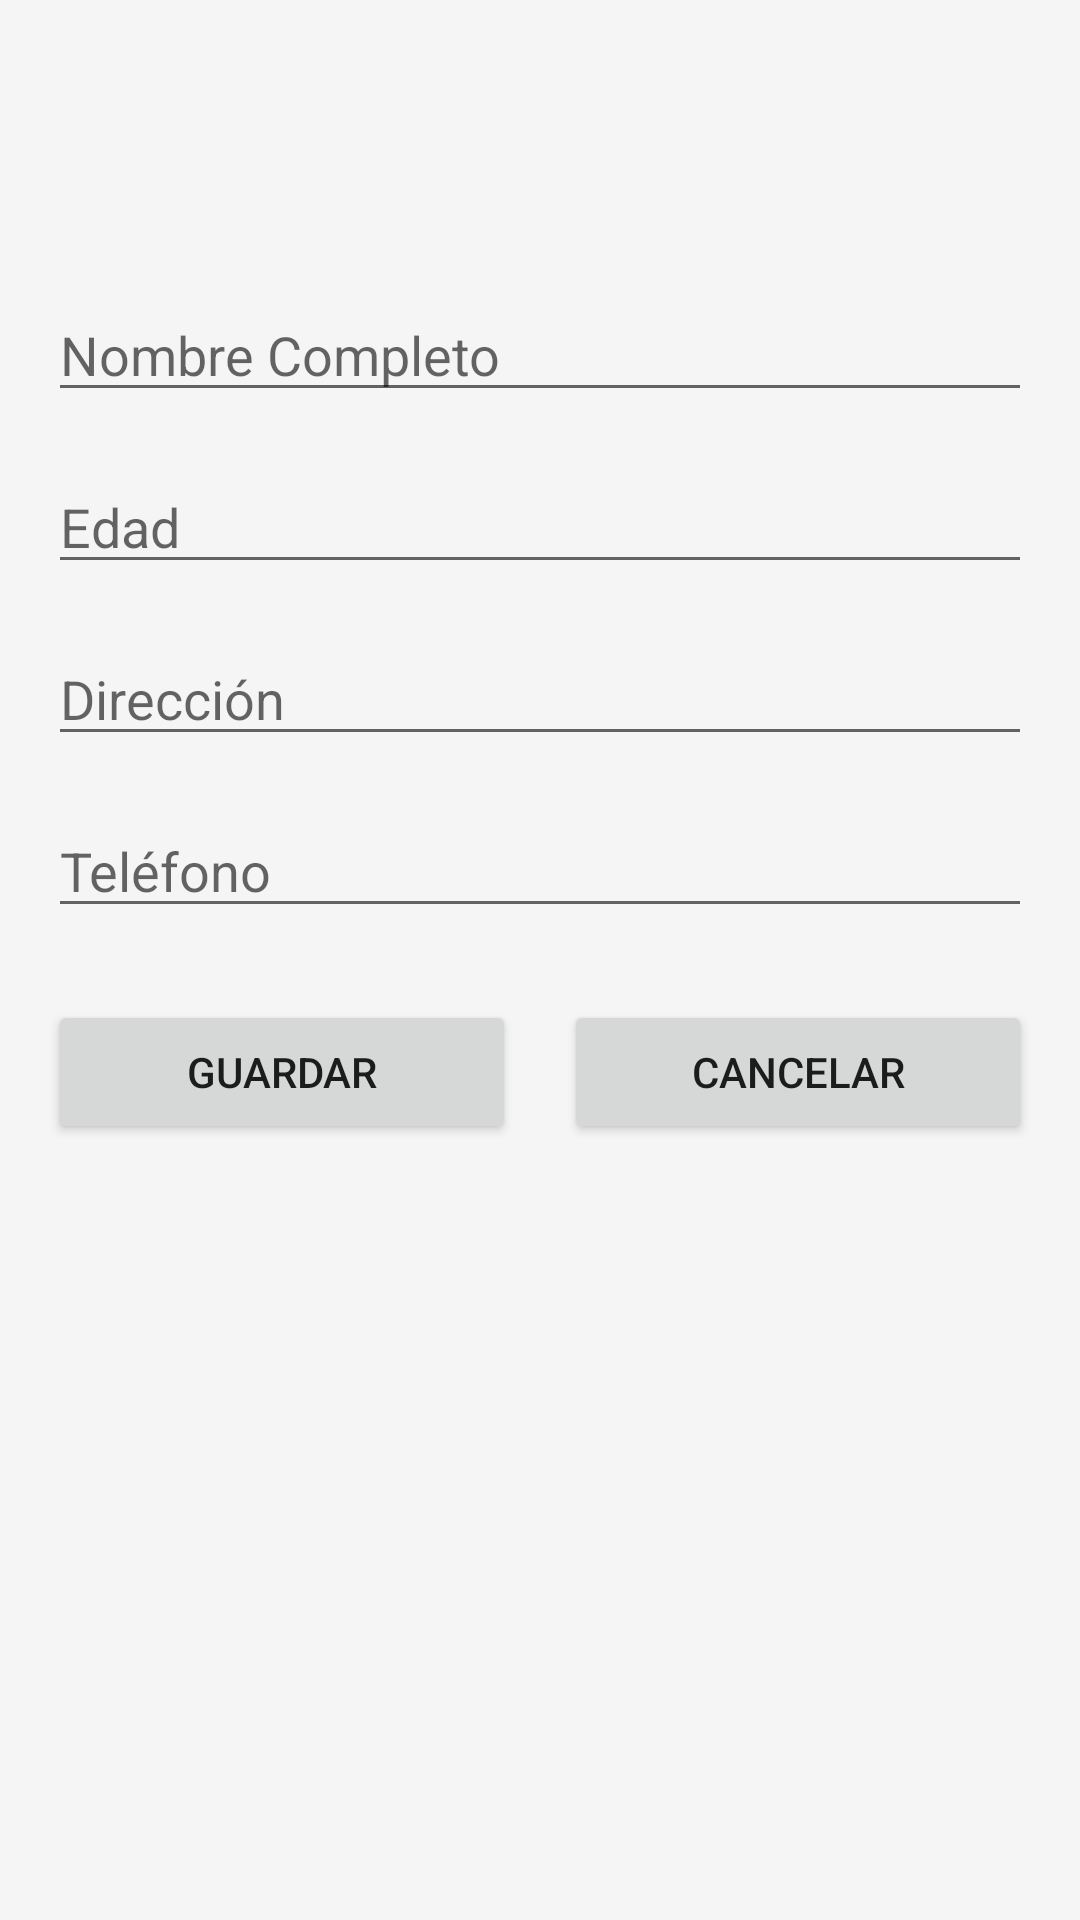

Layout XML and referenced resources for this Android screen:
<!-- AndroidManifest.xml: application theme Theme.ColegioApp -->
<!-- res/layout/activity_add_student.xml -->
<?xml version="1.0" encoding="utf-8"?>
<ScrollView xmlns:android="http://schemas.android.com/apk/res/android"
    xmlns:tools="http://schemas.android.com/tools"
    android:layout_width="match_parent"
    android:layout_height="match_parent"
    android:padding="16dp"
    tools:context=".AddStudentActivity">

    <LinearLayout
        android:layout_width="match_parent"
        android:layout_height="wrap_content"
        android:orientation="vertical"
        android:layout_marginTop="80dp">

        <EditText
            android:id="@+id/etName"
            android:layout_width="match_parent"
            android:layout_height="wrap_content"
            android:hint="@string/full_name"
            android:layout_marginBottom="16dp" />

        <EditText
            android:id="@+id/etAge"
            android:layout_width="match_parent"
            android:layout_height="wrap_content"
            android:hint="@string/age"
            android:inputType="number"
            android:layout_marginBottom="16dp" />

        <EditText
            android:id="@+id/etAddress"
            android:layout_width="match_parent"
            android:layout_height="wrap_content"
            android:hint="@string/address"
            android:layout_marginBottom="16dp" />

        <EditText
            android:id="@+id/etPhone"
            android:layout_width="match_parent"
            android:layout_height="wrap_content"
            android:hint="@string/phone"
            android:inputType="phone"
            android:layout_marginBottom="24dp" />

        <LinearLayout
            android:layout_width="match_parent"
            android:layout_height="wrap_content"
            android:orientation="horizontal">

            <Button
                android:id="@+id/btnSave"
                android:layout_width="0dp"
                android:layout_height="wrap_content"
                android:layout_weight="1"
                android:text="@string/save"
                android:layout_marginEnd="8dp" />

            <Button
                android:id="@+id/btnCancel"
                android:layout_width="0dp"
                android:layout_height="wrap_content"
                android:layout_weight="1"
                android:text="@string/cancel"
                android:layout_marginStart="8dp" />
        </LinearLayout>

    </LinearLayout>

</ScrollView>
<!-- resources referenced by this layout -->
<resources>
  <string name="address">Dirección</string>
  <string name="age">Edad</string>
  <string name="cancel">Cancelar</string>
  <string name="full_name">Nombre Completo</string>
  <string name="phone">Teléfono</string>
  <string name="save">Guardar</string>
  <style name="Theme.ColegioApp" parent="Theme.MaterialComponents.DayNight.DarkActionBar">
          
          <item name="colorPrimary">@color/primary_color</item>
          <item name="colorPrimaryVariant">@color/primary_dark</item>
          <item name="colorOnPrimary">@color/white</item>
  
          
          <item name="colorSecondary">@color/accent_color</item>
          <item name="colorSecondaryVariant">@color/accent_color</item>
          <item name="colorOnSecondary">@color/black</item>
  
          
          <item name="android:statusBarColor">?attr/colorPrimaryVariant</item>
  
          
          <item name="android:windowBackground">@color/background</item>
      </style>
  <color name="primary_color">#005BBB</color>
  <color name="primary_dark">#303F9F</color>
  <color name="white">#FFFFFFFF</color>
  <color name="accent_color">#FFD700</color>
  <color name="black">#FF000000</color>
  <color name="background">#F5F5F5</color>
</resources>
